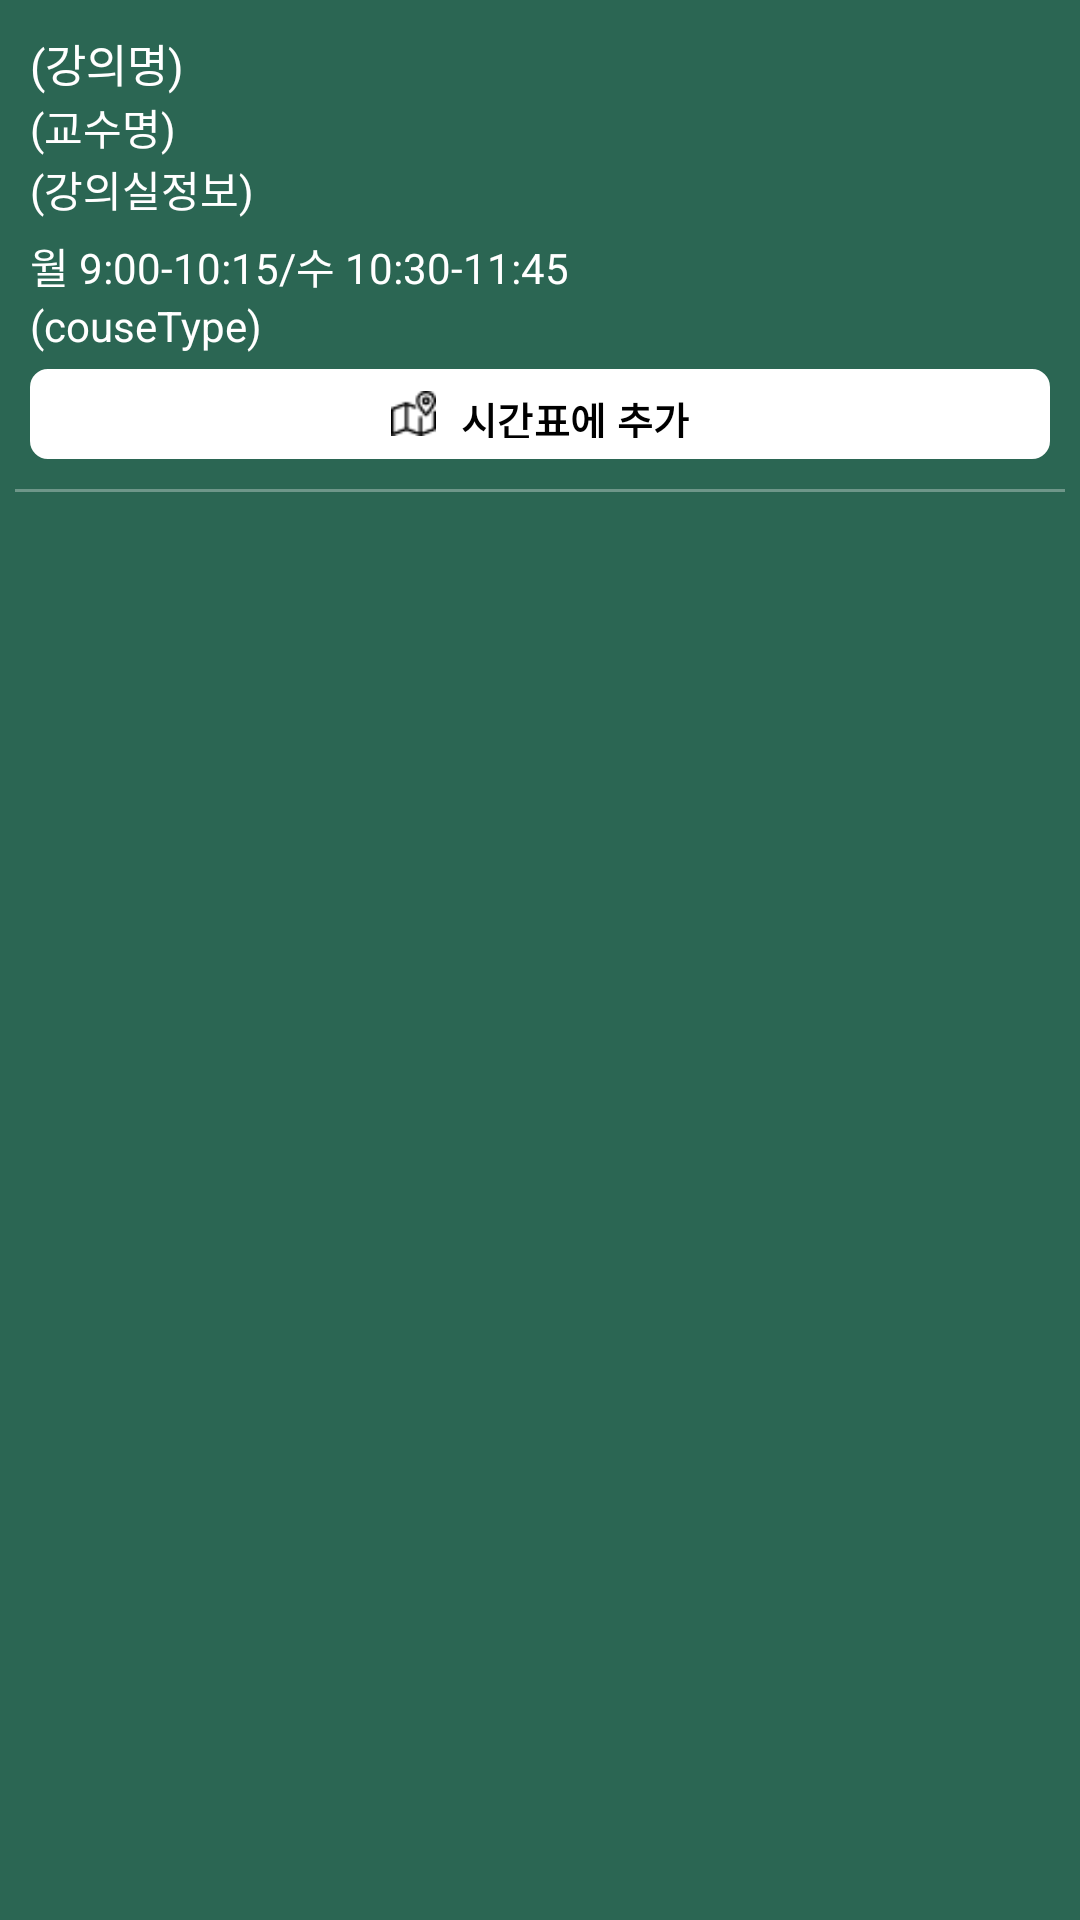

Reconstruct the res/layout file that produces this screen, plus the resources it refers to.
<!-- AndroidManifest.xml: application theme Theme.SKKedula -->
<!-- res/layout/recyclerview_item.xml -->
<?xml version="1.0" encoding="utf-8"?>
<androidx.constraintlayout.widget.ConstraintLayout xmlns:android="http://schemas.android.com/apk/res/android"
    xmlns:app="http://schemas.android.com/apk/res-auto"
    xmlns:tools="http://schemas.android.com/tools"
    android:layout_width="match_parent"
    android:layout_height="wrap_content"
    android:background="@color/skkugreen">

    <View
        android:id="@+id/detail_line2"
        android:layout_width="match_parent"
        android:layout_height="1dp"
        android:layout_marginStart="5dp"
        android:layout_marginTop="10dp"
        android:layout_marginEnd="5dp"
        android:background="#50FFFFFF"
        app:layout_constraintEnd_toEndOf="parent"
        app:layout_constraintHorizontal_bias="1.0"
        app:layout_constraintStart_toStartOf="parent"
        app:layout_constraintTop_toBottomOf="@+id/addCourse2" />

    <com.google.android.material.button.MaterialButton
        android:id="@+id/addCourse2"
        android:layout_width="0dp"
        android:layout_height="30dp"
        android:layout_marginStart="10dp"
        android:layout_marginTop="5dp"
        android:layout_marginEnd="10dp"
        android:background="@drawable/button_white"
        android:contentDescription="Image Description"
        android:fontFamily="@font/poppins_regular"
        android:fontWeight="600"
        android:gravity="center"
        android:padding="3dp"
        android:text="시간표에 추가"
        android:textColor="@color/black"
        android:textSize="13dp"
        android:textStyle="bold"
        app:backgroundTint="@color/white"
        app:icon="@drawable/map1"
        app:iconGravity="textStart"
        app:iconSize="15dp"
        app:iconTint="@color/black"
        app:layout_constraintEnd_toEndOf="parent"
        app:layout_constraintStart_toStartOf="parent"
        app:layout_constraintTop_toBottomOf="@+id/courseType2" />

    <TextView
        android:id="@+id/courseType2"
        android:layout_width="wrap_content"
        android:layout_height="wrap_content"
        android:layout_marginStart="10dp"
        android:text="(couseType)"
        android:textColor="@color/white"
        app:layout_constraintStart_toStartOf="parent"
        app:layout_constraintTop_toBottomOf="@+id/time2" />

    <TextView
        android:id="@+id/courseName2"
        android:layout_width="340dp"
        android:layout_height="wrap_content"
        android:layout_marginStart="10dp"
        android:layout_marginTop="10dp"
        android:fontFamily="@font/poppins_bold"
        android:text="(강의명)"
        android:textColor="@color/white"
        android:textSize="15dp"
        app:layout_constraintStart_toStartOf="parent"
        app:layout_constraintTop_toTopOf="parent" />

    <TextView
        android:id="@+id/professor2"
        android:layout_width="wrap_content"
        android:layout_height="wrap_content"
        android:layout_marginStart="10dp"
        android:text="(교수명)"
        android:textColor="@color/white"
        app:layout_constraintStart_toStartOf="parent"
        app:layout_constraintTop_toBottomOf="@+id/courseName2" />

    <TextView
        android:id="@+id/classroom2"
        android:layout_width="wrap_content"
        android:layout_height="wrap_content"
        android:layout_marginStart="10dp"
        android:text="(강의실정보)"
        android:textColor="@color/white"
        app:layout_constraintStart_toStartOf="parent"
        app:layout_constraintTop_toBottomOf="@+id/professor2" />

    <TextView
        android:id="@+id/time2"
        android:layout_width="wrap_content"
        android:layout_height="wrap_content"
        android:layout_marginStart="10dp"
        android:layout_marginTop="5dp"
        android:text="월 9:00-10:15/수 10:30-11:45"
        android:textColor="@color/white"
        app:layout_constraintStart_toStartOf="parent"
        app:layout_constraintTop_toBottomOf="@+id/classroom2" />
</androidx.constraintlayout.widget.ConstraintLayout>
<!-- resources referenced by this layout -->
<resources>
  <color name="black">#FF000000</color>
  <color name="skkugreen">#2B6653</color>
  <color name="white">#FFFFFFFF</color>
  <!-- drawable button_white (drawable) -->
  <?xml version="1.0" encoding="utf-8"?>
  <selector xmlns:android="http://schemas.android.com/apk/res/android">
  
      <item android:state_pressed="true" >
          <shape>
              <gradient
                  android:startColor="#E9E9E9"
                  android:endColor="#FFFFFF"
                  android:angle="270" />
              <stroke
                  android:width="2dp"
                  android:color="#E9E9E9" />
              <corners
                  android:radius="5dp" />
              <padding
                  android:left="10dp"
                  android:top="10dp"
                  android:right="10dp"
                  android:bottom="10dp"/>
          </shape>
      </item>
      
  
      <item android:state_focused="true">
          <shape>
              <gradient
                  android:startColor="#E9E9E9"
                  android:endColor="#FFFFFF"
                  android:angle="270" />
              <stroke
                  android:width="2dp"
                  android:color="#E9E9E9" />
              <corners
                  android:radius="5dp" />
              <padding
                  android:left="10dp"
                  android:top="10dp"
                  android:right="10dp"
                  android:bottom="10dp"/>
          </shape>
      </item>
      
  
      <item>
          <shape>
              <gradient
                  android:startColor="#FFFFFF"
                  android:endColor="#FFFFFF"
                  android:angle="90" />
              <stroke
                  android:width="2dp"
                  android:color="#FFFFFF" />
              <corners
                  android:radius="5dp" />
              <padding
                  android:left="10dp"
                  android:top="10dp"
                  android:right="10dp"
                  android:bottom="10dp"/>
          </shape>
      </item>
  
  
  </selector>
  <!-- drawable map1: png bitmap (drawable, 490 bytes) -->
  <style name="Theme.SKKedula" parent="Base.Theme.SKKedula">
          <item name="colorPrimary">@color/black</item>
          <item name="colorPrimaryVariant">@color/gray</item>
          <item name="colorOnPrimary">@color/white</item>
          
          <item name="colorSecondary">@color/skkugreen</item>
          <item name="colorSecondaryVariant">@color/white</item>
          <item name="colorOnSecondary">@color/black</item>
          
          <item name="android:statusBarColor">?attr/colorPrimaryVariant</item>
      </style>
  <style name="Base.Theme.SKKedula" parent="Theme.Material3.DayNight.NoActionBar">
          
          
          <item name="android:timePickerStyle">@style/MyTimePickerTheme</item>
      </style>
  <color name="gray">#50333333</color>
  <style name="MyTimePickerTheme" parent="android:Widget.Material.Light.TimePicker">
          <item name="android:timePickerMode">spinner</item>
      </style>
</resources>
